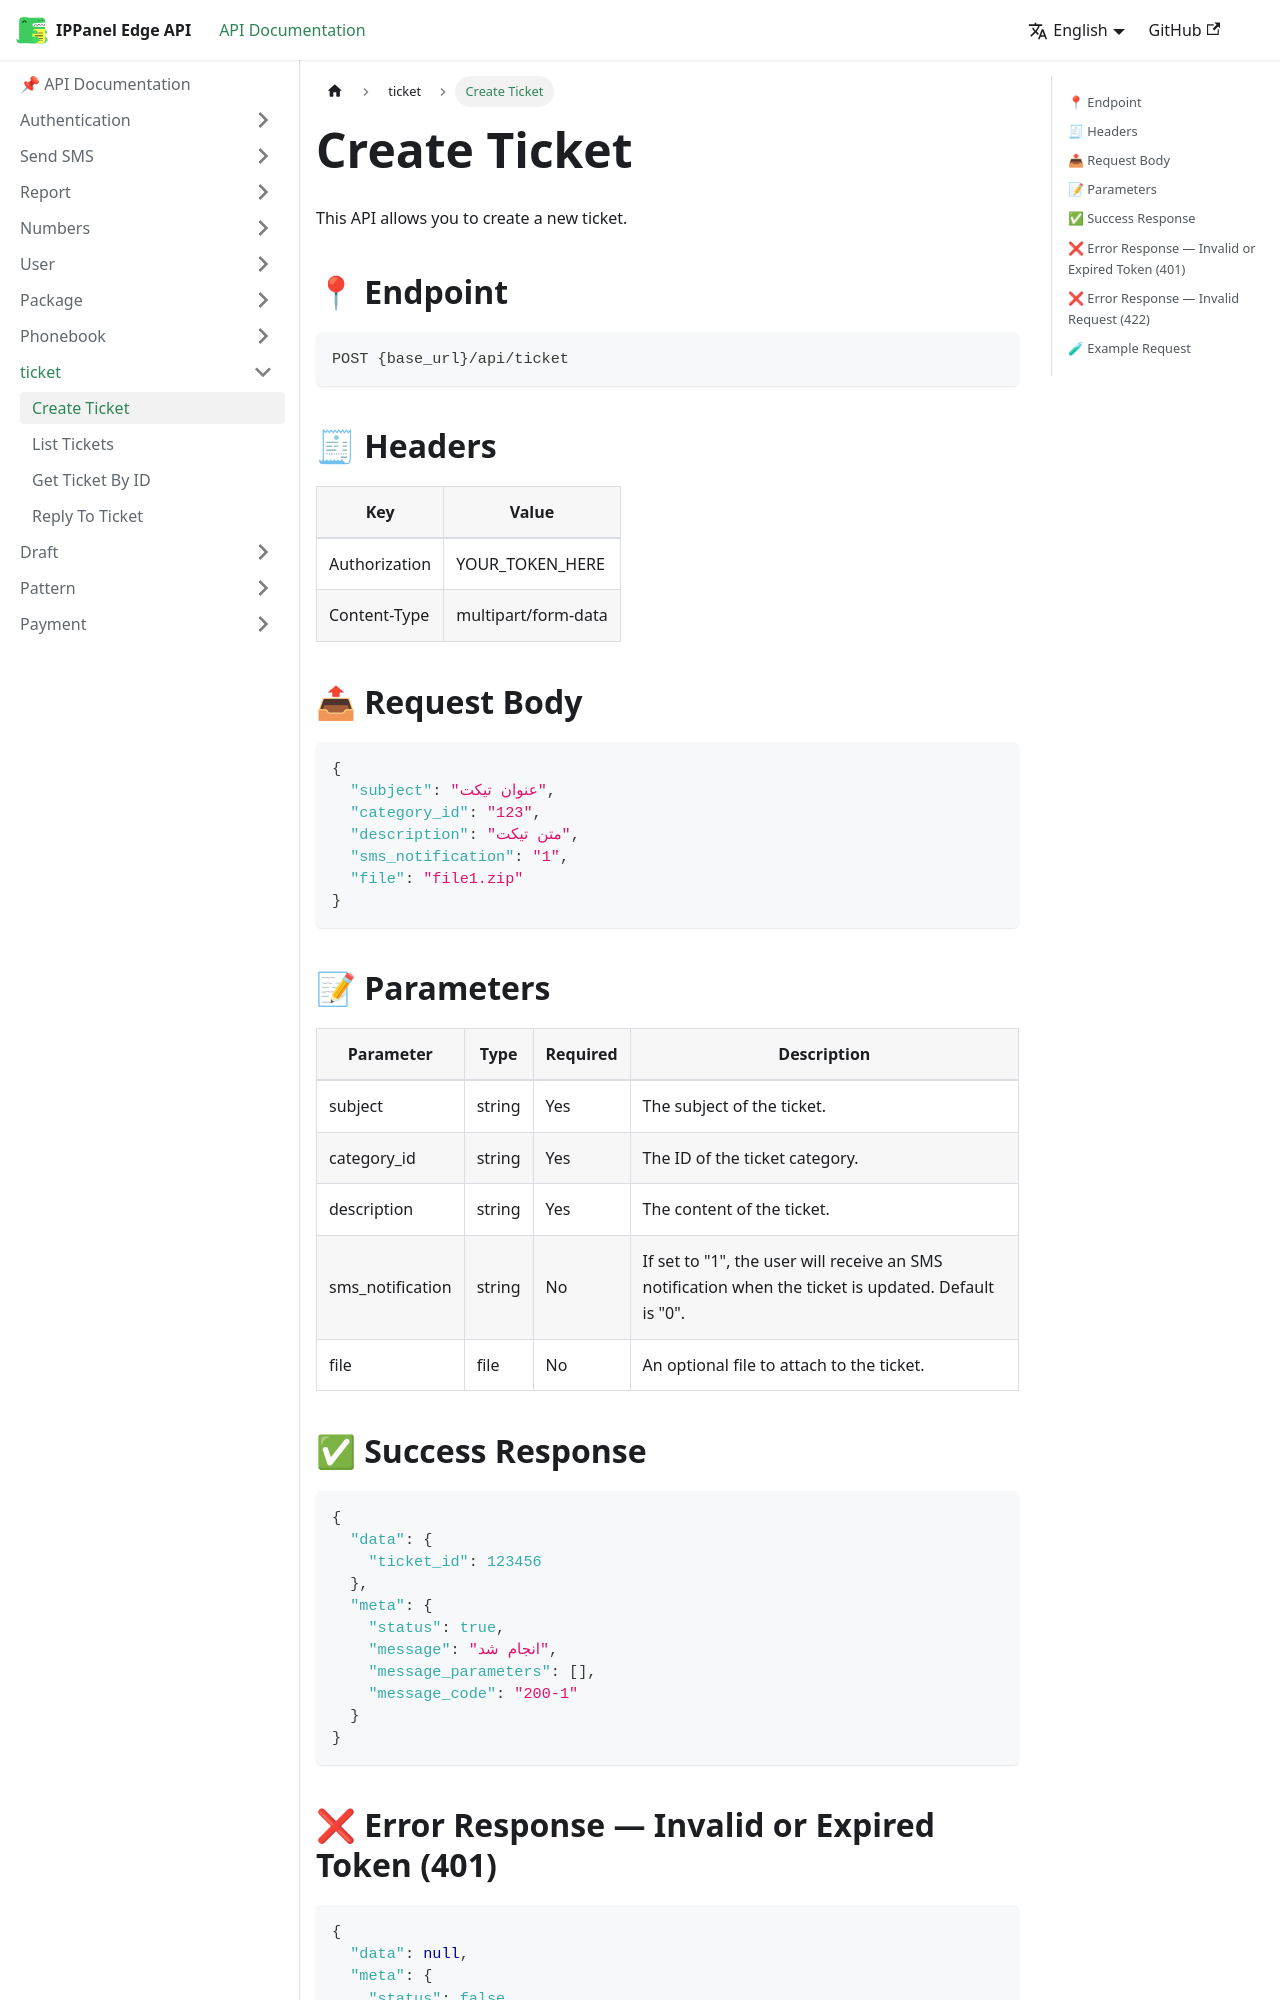

repository: ippanelcom/Edge-Document · page: docs/ticket/create-ticket/index.html · generator: docusaurus

# Create Ticket
This API allows you to create a new ticket.

## 📍 Endpoint

```
POST {base_url}/api/ticket
```

## 🧾 Headers

| Key | Value |
| --- | ----- |
| Authorization | YOUR_TOKEN_HERE |
| Content-Type | multipart/form-data |

## 📤 Request Body

```json
{
  "subject": "عنوان تیکت",
  "category_id": "123",
  "description": "متن تیکت",
  "sms_notification": "1",
  "file": "file1.zip"
}
```

## 📝 Parameters

| Parameter | Type | Required | Description |
| --------- | ---- | -------- | ----------- |
| subject | string | Yes | The subject of the ticket. |
| category_id | string | Yes | The ID of the ticket category. |
| description | string | Yes | The content of the ticket. |
| sms_notification | string | No | If set to "1", the user will receive an SMS notification when the ticket is updated. Default is "0". |
| file | file | No | An optional file to attach to the ticket. |

## ✅ Success Response

```json
{
  "data": {
    "ticket_id": 123456
  },
  "meta": {
    "status": true,
    "message": "انجام شد",
    "message_parameters": [],
    "message_code": "200-1"
  }
}
```
